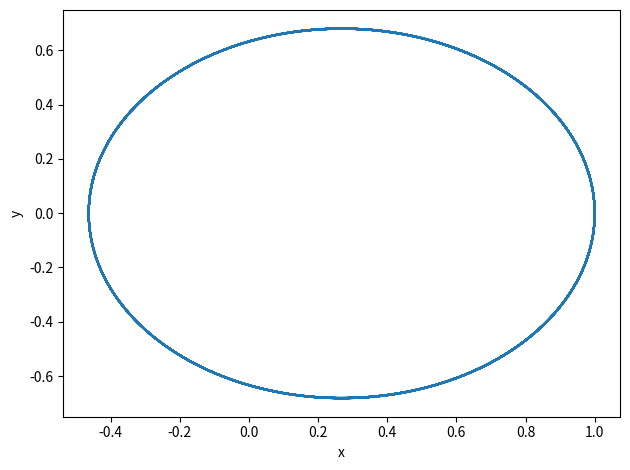
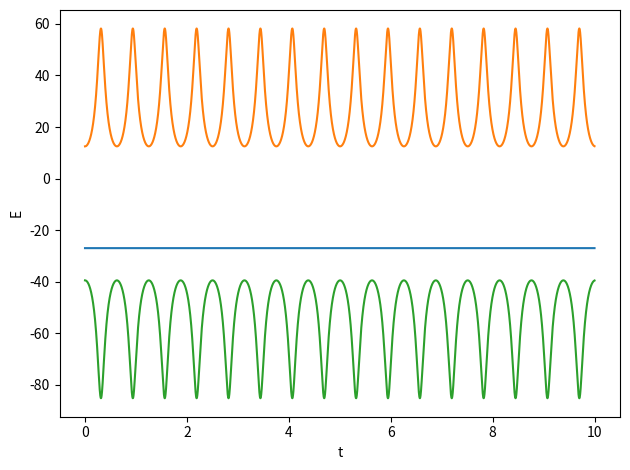
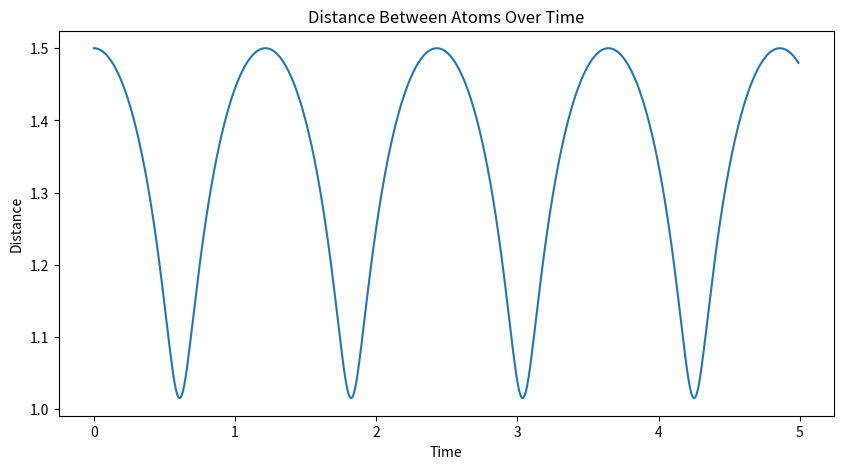
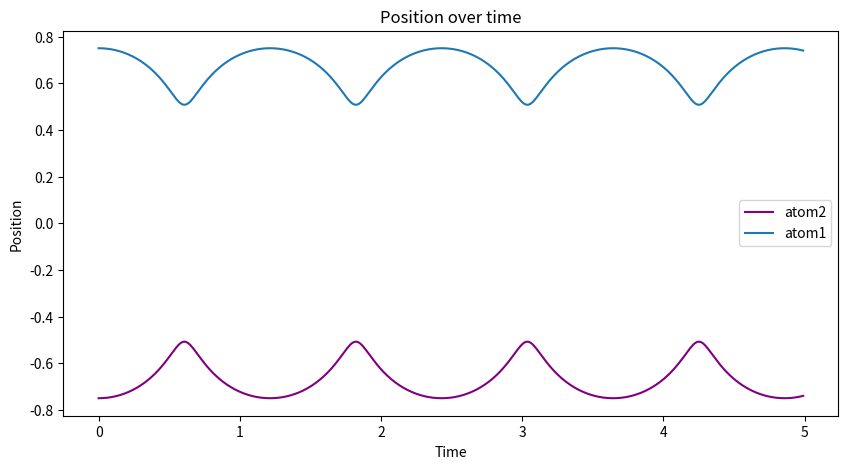
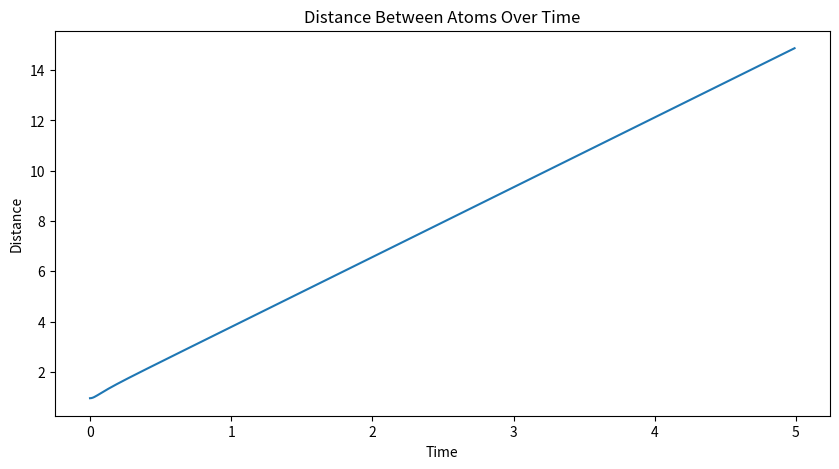
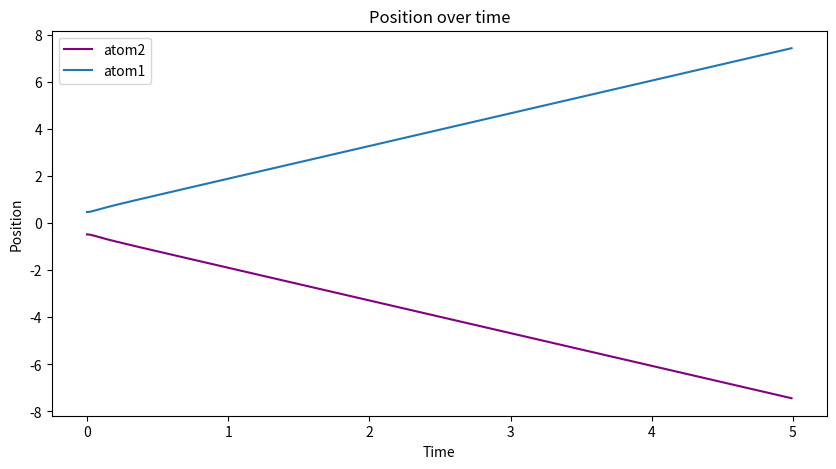
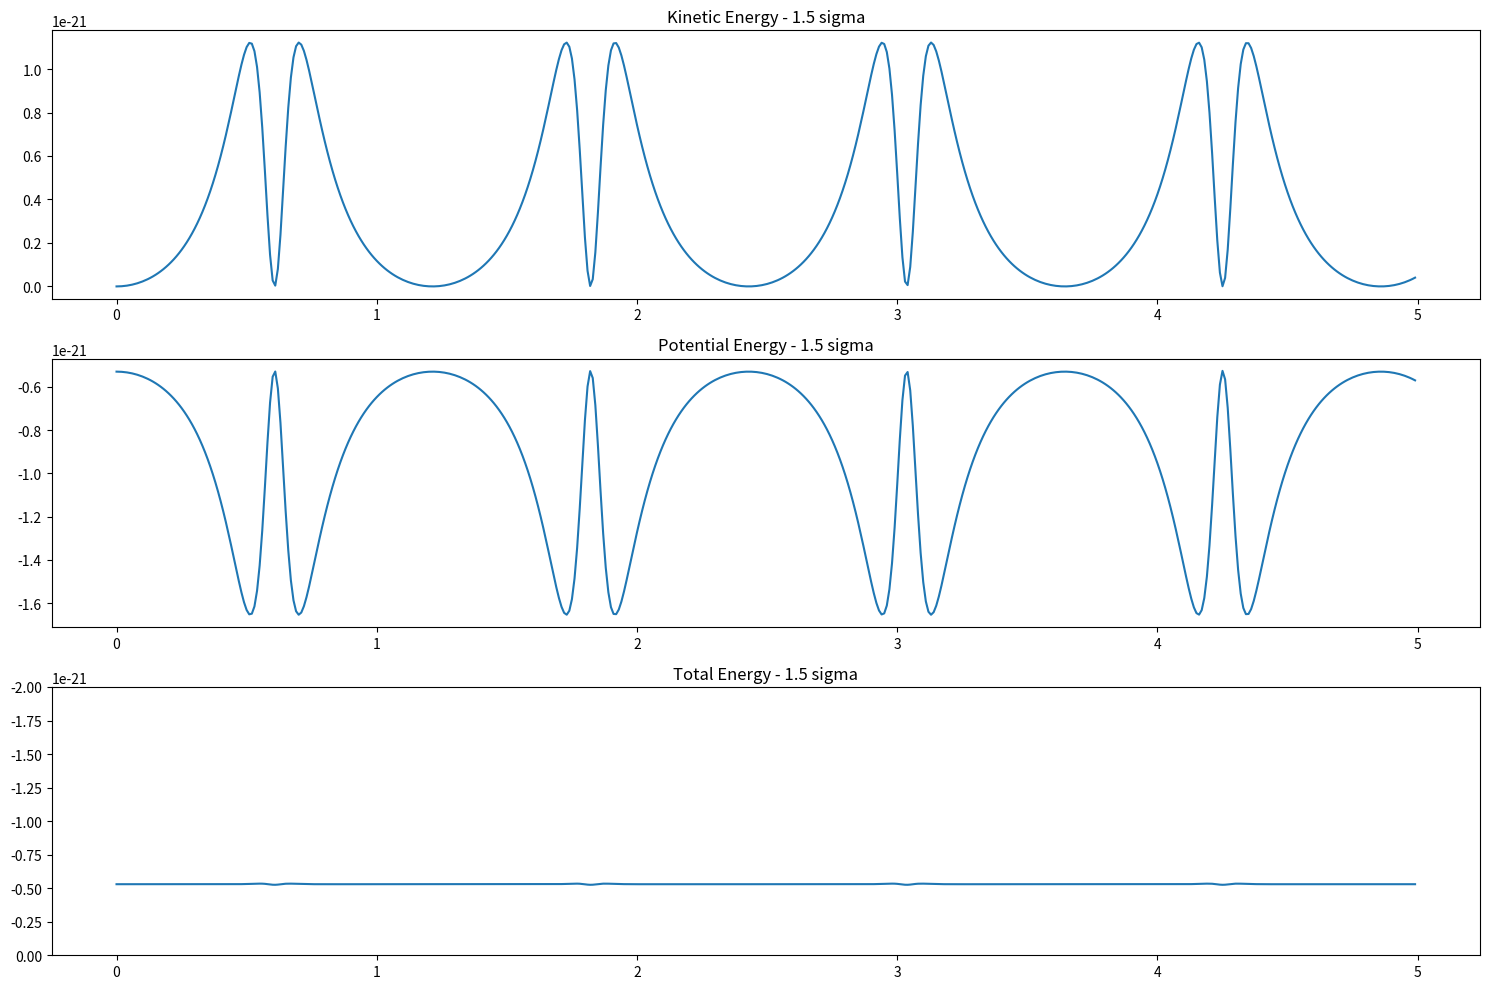
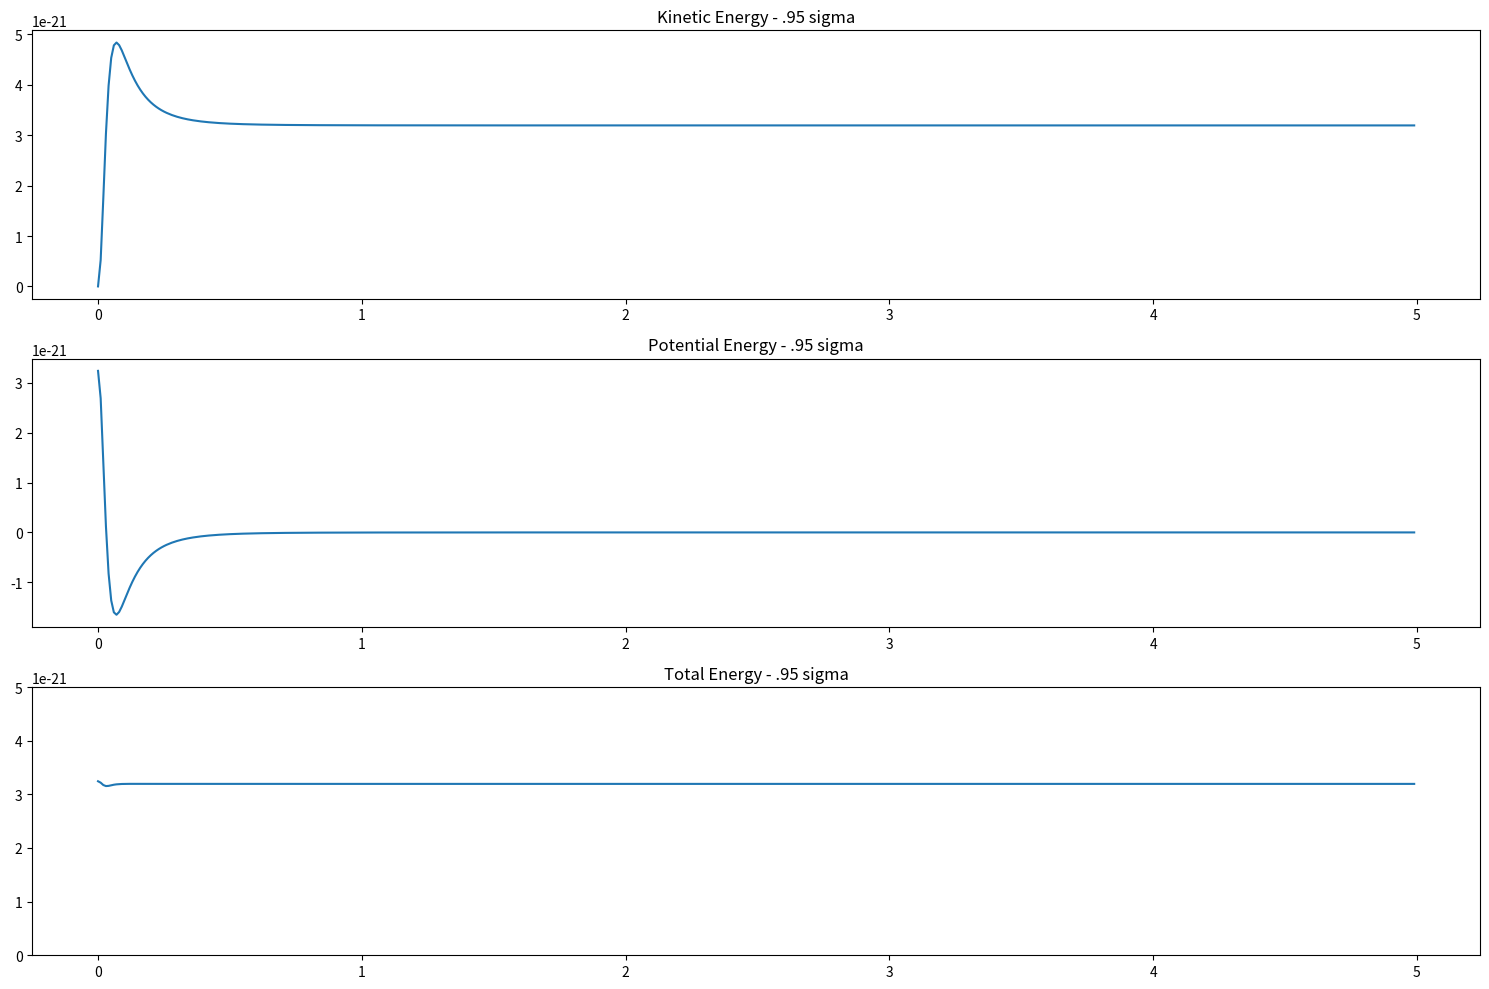

The matplotlib source for these figures, in order:
# Common imports
import numpy as np
import pandas as pd
from math import *
import matplotlib.pyplot as plt
import os

# Where to save the figures and data files
PROJECT_ROOT_DIR = "Results"
FIGURE_ID = "Results/FigureFiles"
DATA_ID = "DataFiles/"

if not os.path.exists(PROJECT_ROOT_DIR):
    os.mkdir(PROJECT_ROOT_DIR)

if not os.path.exists(FIGURE_ID):
    os.makedirs(FIGURE_ID)

if not os.path.exists(DATA_ID):
    os.makedirs(DATA_ID)

def image_path(fig_id):
    return os.path.join(FIGURE_ID, fig_id)

def data_path(dat_id):
    return os.path.join(DATA_ID, dat_id)

def save_fig(fig_id):
    plt.savefig(image_path(fig_id) + ".png", format='png')

def ForceGravity(v,r,t):
    rabs = np.sqrt(sum(r*r))
    return  -alpha*r/(rabs**3)/m

def PotentialGravity(r):
    return  -alpha/r

def ForceLennardJones(v,r,t):
    return  -alpha*r/(rabs**3)/m

def PotentialLennardJones(r,t):
    return  -alpha*r/(rabs**3)/m


def ForwardEulerCromer(v,r,t,n,Force):
    for i in range(n-1):
        a = Force(v[i],r[i],t[i])
        v[i+1] = v[i] + DeltaT*a
        r[i+1] = r[i] + DeltaT*v[i+1]
        t[i+1] = t[i] + DeltaT

def VelocityVerlet(v,r,t,n,Force):
    for i in range(n-1):
        a = Force(v[i],r[i],t[i])
        r[i+1] = r[i] + DeltaT*v[i]+0.5*a*DeltaT*DeltaT
        anew = Force(v[i],r[i+1],t[i+1])
        v[i+1] = v[i] + 0.5*DeltaT*(a+anew)
        t[i+1] = t[i] + DeltaT


DeltaT = 0.001
#set up arrays 
tfinal = 10  # in years
n = ceil(tfinal/DeltaT)
# set up arrays for t, a, v, and x
t = np.zeros(n)
v = np.zeros((n,3))
r = np.zeros((n,3))
# define constants
alpha= 4*pi*pi
m = 1.0   # scaled mass of the earth
# Initial conditions as compact 2-dimensional arrays
r0 = np.array([1.0,0.0,0.0])
r[0] = r0
r0abs = np.sqrt(sum(r[0]*r[0]))
# Can easily change to other initial conditions
v0 = np.array([0.0,5.0,0.0])
v[0] = v0
v0abs = np.sqrt(sum(v[0]*v[0]))

# Start integrating using the Velocity-Verlet  method
VelocityVerlet(v,r,t,n,ForceGravity)

# Plot position as function of time    
fig, ax = plt.subplots()
ax.set_xlabel('x')
ax.set_ylabel('y')
ax.plot(r[:,0], r[:,1])
fig.tight_layout()
save_fig("Part1Secondmid")
plt.show()


# Using the solutions for r and v we can now calculate the energies
Ekin = np.zeros(n)
Vpot = np.zeros(n)
ETotal = np.zeros(n)
# Use r and v to set up the energies
for i in range(n):
    rabs = np.sqrt(sum(r[i]*r[i]))
    vabs = np.sqrt(sum(v[i]*v[i]))
    Ekin[i] = 0.5*m*vabs*vabs
    Vpot[i] = PotentialGravity(rabs)
    ETotal[i] = Ekin[i]+Vpot[i]

fig, ax = plt.subplots()
ax.set_xlabel('t')
ax.set_ylabel('E')
ax.plot(t, ETotal)
ax.plot(t, Ekin)
ax.plot(t, Vpot)
fig.tight_layout()
save_fig("Final")
plt.show()


sig = 3.405 * 10**(-10) #sigma in meters
m = 39.95 * 1.66*10**(-27) #mass in kilograms
eps = 1.0318*10**(-2) * 1.603*10**(-19) #energy in jules

tau = np.sqrt((sig**2*m)/(eps))
print('Tau is {}'.format(tau))


def Accel(x1,x2):
    a = 24 * (2*abs(x1-x2)**(-12) - abs(x1-x2)**(-6))*(abs(x1-x2)**(-1))
    return a

def VelocityVerlet(v1,v2,x1,x2,t,n,Accel):
    for i in range(n-1):
        a1 = -Accel(x1[i],x2[i])
        a2 = Accel(x1[i],x2[i])
        
        x1[i+1] = x1[i] + dt*v1[i] + 0.5*a1*dt**2
        x2[i+1] = x2[i] + dt*v2[i] + 0.5*a2*dt**2
        
        a1new = -Accel(x1[i+1],x2[i+1])
        a2new = Accel(x2[i+1],x1[i+1])
        
        v1[i+1] = v1[i] + 0.5*dt*(a1+a1new)
        v2[i+1] = v2[i] + 0.5*dt*(a2+a2new)
        
        t[i+1] = t[i] + dt



tfinal = 5 # in years
dt = .01
n = ceil(tfinal/dt)
# set up arrays for position and velocity of atoms
t = np.zeros(n)

x1 = np.zeros(n)
v1 = np.zeros(n)

x2 = np.zeros(n)
v2 = np.zeros(n)

#set initial conditions to center the system at x = 0
sigma = 1 #using this so the scale of the equation can be changed easily 

x1[0] = -(1.5/2)*sigma
v1[0] = 0

x2[0] = (1.5/2) * sigma
v2[0] = 0

VelocityVerlet(v1,v2,x1,x2,t,n,Accel)

distance = x2-x1

plt.figure(figsize = [10,5])

plt.plot(t,distance)
plt.title('Distance Between Atoms Over Time')
plt.xlabel('Time')
plt.ylabel('Distance')

plt.show()

plt.figure(figsize = [10,5])

plt.plot(t,x1,label = 'atom2',color = 'purple')
plt.plot(t,x2,label = 'atom1')
plt.title('Position over time')
plt.xlabel('Time')
plt.ylabel('Position')

plt.legend()
plt.show()


r1 = np.zeros(n)
vel1 = np.zeros(n)

r2 = np.zeros(n)
vel2 = np.zeros(n)

#set initial conditions to center the system at x = 0
sigma = 1 #using this so the scale of the equation can be changed easily 

r1[0] = -(.95/2)*sigma
vel1[0] = 0

r2[0] = (.95/2) * sigma
vel2[0] = 0

VelocityVerlet(vel1,vel2,r1,r2,t,n,Accel)

distance_new = r2-r1

plt.figure(figsize = [10,5])

plt.plot(t,distance_new)
plt.title('Distance Between Atoms Over Time')
plt.xlabel('Time')
plt.ylabel('Distance')

plt.show()

plt.figure(figsize = [10,5])

plt.plot(t,r1,label = 'atom2',color = 'purple')
plt.plot(t,r2,label = 'atom1')
plt.title('Position over time')
plt.xlabel('Time')
plt.ylabel('Position')

plt.legend()
plt.show()


#find the potential energy of the system when they are 1.5 sigma apart
def V(r,eps):
    V = 4*eps*(r**(-12)-r**(-6))
    return V

PE = V(distance,eps)

#find the kinetic energy of the system

KE1 = .5*eps*(v1**2) #this is scaled with r' and t'
KE2 = .5*eps*(v2**2)

KE = KE1+KE2

plt.figure(figsize = [15,10])

plt.subplot(3,1,1)

plt.plot(t,KE)
plt.title('Kinetic Energy - 1.5 sigma')

plt.subplot(3,1,2)

plt.plot(t,PE)
plt.title('Potential Energy - 1.5 sigma')

plt.subplot(3,1,3)

plt.plot(t,PE+KE)
plt.title('Total Energy - 1.5 sigma')
plt.ylim([0,-2e-21])

plt.tight_layout()


#for part 2e
#potential
PE_95 = V(distance_new,eps)

#find the kinetic energy of the system

KE1_95 = .5*eps*(vel1**2) #this is scaled with r' and t'
KE2_95 = .5*eps*(vel2**2)

KE_95 = KE1_95+KE2_95

E_95 = KE_95+PE_95

plt.figure(figsize = [15,10])

plt.subplot(3,1,1)

plt.plot(t,KE_95)
plt.title('Kinetic Energy - .95 sigma')

plt.subplot(3,1,2)

plt.plot(t,PE_95)
plt.title('Potential Energy - .95 sigma')

plt.subplot(3,1,3)

plt.plot(t,E_95)
plt.title('Total Energy - .95 sigma')
plt.ylim([0e-21,5e-21])

plt.tight_layout()
